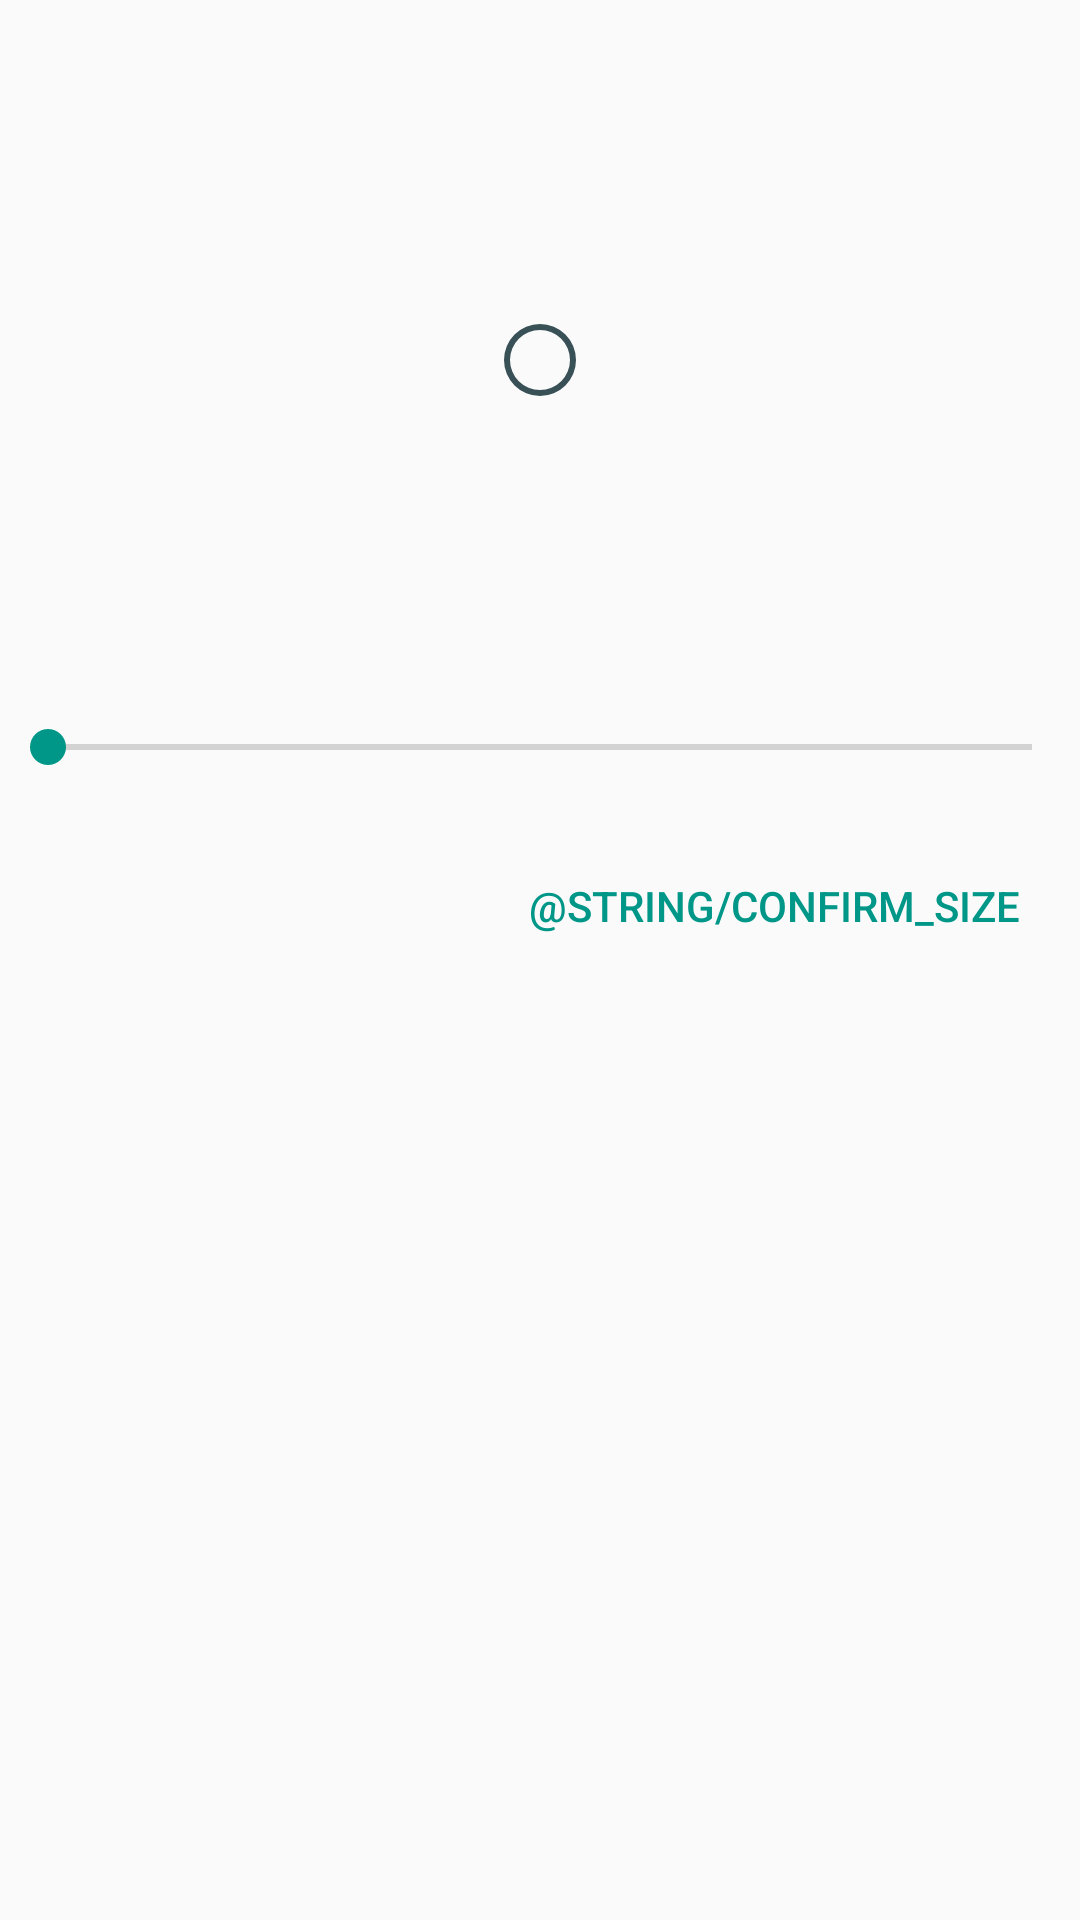

Android layout source for this screen:
<!-- AndroidManifest.xml: application theme FullScreenTransparent -->
<!-- res/layout/brush_size.xml -->
<RelativeLayout
    xmlns:android="http://schemas.android.com/apk/res/android"
    android:id="@+id/dialog"
    android:layout_height="match_parent"
    android:layout_width="match_parent">

    <LinearLayout
        android:id="@+id/image"
        android:orientation="horizontal"
        android:layout_width="fill_parent"
        android:layout_height="wrap_content"
        android:gravity="center"
        android:minHeight="200dp"
        android:layout_marginTop="20dp"
        android:layout_marginBottom="20dp">

        <ImageView
            android:layout_width="wrap_content"
            android:layout_height="wrap_content"
            android:id="@+id/brush_preview"
            android:src="@drawable/brush_size_preview"
            android:contentDescription="@string/brush_size_preview"
            android:scaleType="fitXY" />
    </LinearLayout>

    <SeekBar
        android:layout_width="fill_parent"
        android:layout_height="wrap_content"
        android:id="@+id/seekBar"
        android:max="50"
        android:layout_below="@+id/image"
        android:layout_alignParentStart="true" />

    <Button
        android:layout_width="wrap_content"
        android:layout_height="wrap_content"
        android:text="@string/confirm_size"
        android:id="@+id/get_size"
        android:layout_below="@+id/seekBar"
        android:layout_marginTop="20dp"
        android:layout_alignParentEnd="true"
        android:background="?attr/selectableItemBackground"
        android:layout_marginRight="20dp"
        android:layout_marginBottom="20dp"
        android:textColor="@color/colorAccent" />

</RelativeLayout>
<!-- resources referenced by this layout -->
<resources>
  <color name="colorAccent">#009688</color>
  <!-- drawable brush_size_preview (drawable) -->
  <?xml version="1.0" encoding="utf-8"?>
  <vector xmlns:android="http://schemas.android.com/apk/res/android"
      android:width="24dp"
      android:height="24dp"
      android:viewportWidth="24"
      android:viewportHeight="24">
  
      <path
          android:fillColor="#385056"
          android:pathData="M12,2A10,10,0,1,1,2,12,10,10,0,0,1,12,2m0-2A12,12,0,1,0,24,12,12,12,0,0,0,12,0h0Z" />
  </vector>
  <style name="FullScreenTransparent" parent="Theme.AppCompat.Light.NoActionBar">
          <item name="android:windowNoTitle">true</item>
          <item name="android:windowActionBar">false</item>
          <item name="android:windowFullscreen">true</item>
          
          <item name="colorPrimary">@color/colorPrimary</item>
          <item name="colorPrimaryDark">@color/colorPrimaryDark</item>
          <item name="colorAccent">@color/colorAccent</item>
      </style>
  <color name="colorPrimary">#607D8B</color>
  <color name="colorPrimaryDark">#263238</color>
</resources>
